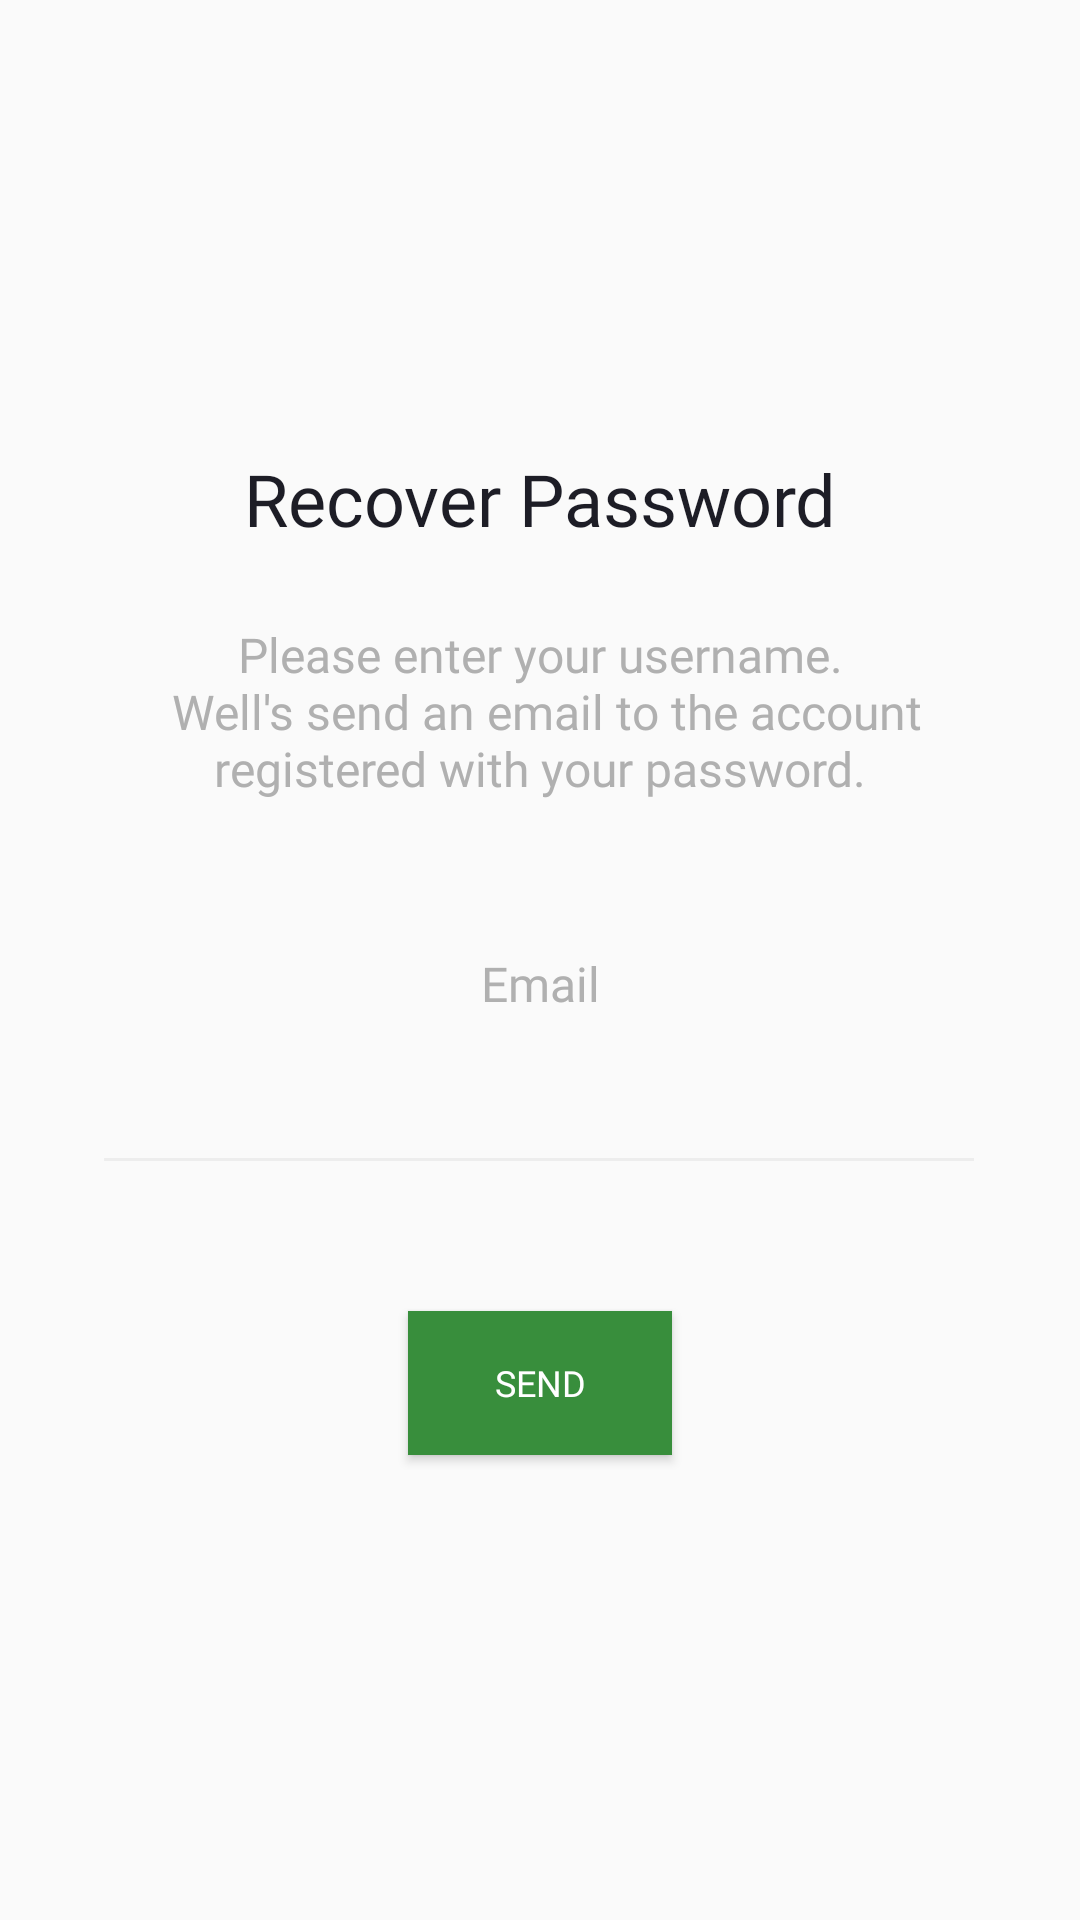

Layout XML and referenced resources for this Android screen:
<!-- AndroidManifest.xml: activity theme AppTheme.NoActionBar -->
<!-- res/layout/activity_forgot_password.xml -->
<?xml version="1.0" encoding="utf-8"?>
<android.support.constraint.ConstraintLayout
        xmlns:android="http://schemas.android.com/apk/res/android"
        xmlns:tools="http://schemas.android.com/tools"
        xmlns:app="http://schemas.android.com/apk/res-auto"
        android:layout_width="match_parent"
        android:layout_height="match_parent"
        tools:context=".Activities.ForgotPasswordActivity"
        android:focusableInTouchMode="true">

    <TextView
            android:id="@+id/textView"
            android:layout_width="wrap_content"
            android:layout_height="wrap_content"
            android:textSize="24sp"
            android:textColor="@color/colorTextPrimary"
            android:text="@string/recover_password_title"
            android:fontFamily="@font/avenir_light"
            app:layout_constraintStart_toStartOf="parent"
            app:layout_constraintHorizontal_bias="0.5" app:layout_constraintEnd_toEndOf="parent"
            android:layout_marginTop="150dp" app:layout_constraintTop_toTopOf="parent"/>
    <TextView
            android:id="@+id/textView1"
            android:layout_width="300dp"
            android:layout_height="wrap_content"
            android:textSize="16sp"
            android:textColor="@color/colorTextHint"
            android:textAlignment="center"
            android:text="@string/recover_password_message"
            android:fontFamily="@font/avenir_book"
            app:layout_constraintStart_toStartOf="parent"
            app:layout_constraintHorizontal_bias="0.5" app:layout_constraintEnd_toEndOf="parent"
            app:layout_constraintTop_toBottomOf="@+id/textView" android:layout_marginTop="25dp"/>
    <TextView
            android:id="@+id/textView2"
            android:layout_width="wrap_content"
            android:layout_height="wrap_content"
            android:textSize="16sp"
            android:textColor="@color/colorTextHint"
            android:text="@string/user"
            android:fontFamily="@font/avenir_book"
            app:layout_constraintStart_toStartOf="parent"
            app:layout_constraintHorizontal_bias="0.5" app:layout_constraintEnd_toEndOf="parent"
            app:layout_constraintTop_toBottomOf="@+id/textView1" android:layout_marginTop="50dp"/>
    <EditText
            android:id="@+id/etUsername"
            android:layout_width="wrap_content"
            android:layout_height="wrap_content"
            android:inputType="textPersonName"
            android:ems="10"
            android:textSize="24sp"
            android:textColor="@color/colorTextPrimary"
            android:background="@android:color/transparent"
            android:fontFamily="@font/avenir_book"
            android:gravity="center_horizontal"
            app:layout_constraintStart_toStartOf="parent"
            app:layout_constraintHorizontal_bias="0.495" app:layout_constraintEnd_toEndOf="parent"
            android:layout_marginTop="15dp" app:layout_constraintTop_toBottomOf="@+id/textView2"/>
    <ImageView
            android:id="@+id/imageView"
            android:layout_width="290dp"
            android:layout_height="1dp"
            android:background="@drawable/ic_underline"
            app:layout_constraintStart_toStartOf="@+id/etUsername"
            app:layout_constraintEnd_toEndOf="@+id/etUsername" app:layout_constraintTop_toBottomOf="@+id/etUsername"/>
    <Button
            android:id="@+id/btnSend"
            android:layout_width="wrap_content"
            android:layout_height="wrap_content"
            android:textSize="12sp"
            android:textColor="@color/colorTextTitle"
            android:text="@string/send"
            android:background="@color/colorMJR"
            android:fontFamily="@font/avenir_book"
            app:layout_constraintStart_toStartOf="parent"
            app:layout_constraintEnd_toEndOf="parent"
            app:layout_constraintTop_toBottomOf="@+id/imageView" android:layout_marginTop="50dp"/>

</android.support.constraint.ConstraintLayout>
<!-- resources referenced by this layout -->
<resources>
  <color name="colorMJR">#388E3C</color>
  <color name="colorTextHint">#B0B0B0</color>
  <color name="colorTextPrimary">#1D1D26</color>
  <color name="colorTextTitle">#FFFFFF</color>
  <!-- drawable ic_underline (drawable) -->
  <vector android:height="24dp" android:viewportHeight="0.071"
      android:viewportWidth="23.001" android:width="24dp" xmlns:android="http://schemas.android.com/apk/res/android">
      <path android:fillAlpha="0.051" android:fillColor="#000000"
          android:fillType="evenOdd"
          android:pathData="M0.001,2L0.001,-0L652,-0L652,2L0.001,2Z" android:strokeAlpha="0.051"/>
  </vector>
  <string name="recover_password_message">Please enter your username.\n
          Well\'s send an email to the account registered with your password.
      </string>
  <string name="recover_password_title">Recover Password</string>
  <string name="send">SEND</string>
  <string name="user">Email</string>
  <style name="AppTheme.NoActionBar" parent="Theme.AppCompat.Light.DarkActionBar">
          <item name="windowActionBar">false</item>
          <item name="windowNoTitle">true</item>
          <item name="android:windowFullscreen">true</item>
          <item name="android:windowDisablePreview">true</item>
          <item name="android:focusableInTouchMode">true</item>
          <item name="drawerArrowStyle">@style/DrawerArrowStyle</item>
      </style>
  <style name="DrawerArrowStyle" parent="@style/Widget.AppCompat.DrawerArrowToggle">
          <item name="color">@color/colorTextTitle</item>
      </style>
</resources>
